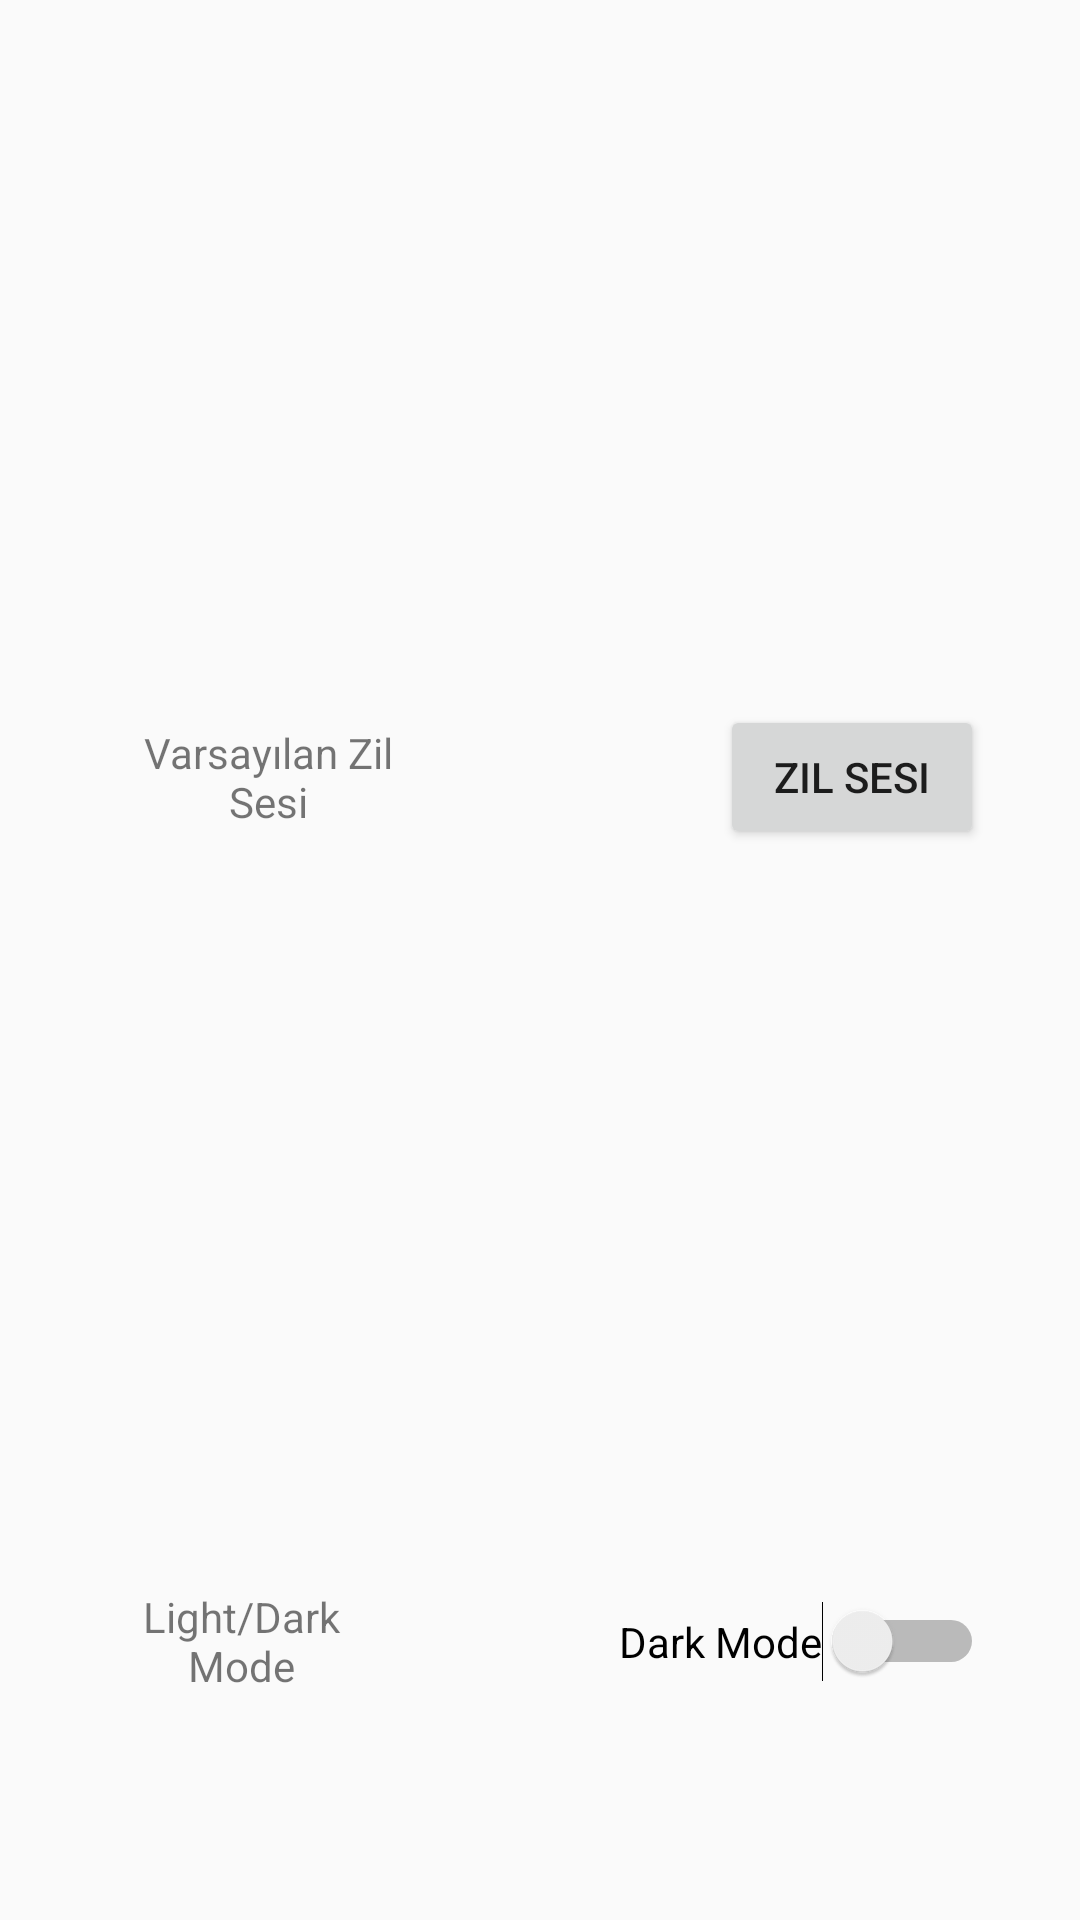

The Android layout XML behind this screen, and the referenced resources:
<!-- AndroidManifest.xml: application theme AppTheme -->
<!-- res/layout/activity_options.xml -->
<?xml version="1.0" encoding="utf-8"?>
<androidx.constraintlayout.widget.ConstraintLayout xmlns:android="http://schemas.android.com/apk/res/android"
    xmlns:app="http://schemas.android.com/apk/res-auto"
    xmlns:tools="http://schemas.android.com/tools"
    android:layout_width="match_parent"
    android:layout_height="match_parent"
    tools:context=".options">

    <Button
        android:id="@+id/ringTone"
        android:layout_width="wrap_content"
        android:layout_height="wrap_content"
        android:layout_marginEnd="32dp"
        android:text="Zil Sesi"
        app:layout_constraintBottom_toBottomOf="@+id/textView25"
        app:layout_constraintEnd_toEndOf="parent"
        app:layout_constraintTop_toTopOf="@+id/textView25" />

    <Switch
        android:id="@+id/modeSwitch"
        android:layout_width="wrap_content"
        android:layout_height="wrap_content"
        android:layout_marginEnd="32dp"
        android:text="Dark Mode"
        app:layout_constraintBottom_toBottomOf="@+id/textView20"
        app:layout_constraintEnd_toEndOf="parent"
        app:layout_constraintTop_toTopOf="@+id/textView20" />

    <TextView
        android:id="@+id/textView25"
        android:layout_width="87dp"
        android:layout_height="58dp"
        android:gravity="center_horizontal|center_vertical"
        android:text="Varsayılan Zil Sesi"
        android:visibility="visible"
        app:layout_constraintBottom_toTopOf="@+id/textView20"
        app:layout_constraintEnd_toStartOf="@+id/ringTone"
        app:layout_constraintHorizontal_bias="0.3"
        app:layout_constraintStart_toStartOf="parent"
        app:layout_constraintTop_toTopOf="parent" />

    <TextView
        android:id="@+id/textView20"
        android:layout_width="86dp"
        android:layout_height="58dp"
        android:layout_marginBottom="64dp"
        android:gravity="center_horizontal|center_vertical"
        android:text="Light/Dark Mode"
        android:visibility="visible"
        app:layout_constraintBottom_toBottomOf="parent"
        app:layout_constraintEnd_toStartOf="@+id/modeSwitch"
        app:layout_constraintHorizontal_bias="0.311"
        app:layout_constraintStart_toStartOf="parent" />

</androidx.constraintlayout.widget.ConstraintLayout>
<!-- resources referenced by this layout -->
<resources>
  <style name="AppTheme" parent="Theme.AppCompat.DayNight.DarkActionBar">
          
          <item name="colorPrimary">@color/colorPrimary</item>
          <item name="colorPrimaryDark">@color/colorPrimaryDark</item>
          <item name="colorAccent">@color/colorAccent</item>
      </style>
  <!-- not gathered from this repository: default colours our renderer supplied (Android Studio template values) -->
  <color name="colorPrimary">#FF6200EE</color>
  <color name="colorPrimaryDark">#FF3700B3</color>
  <color name="colorAccent">#FF03DAC5</color>
</resources>
